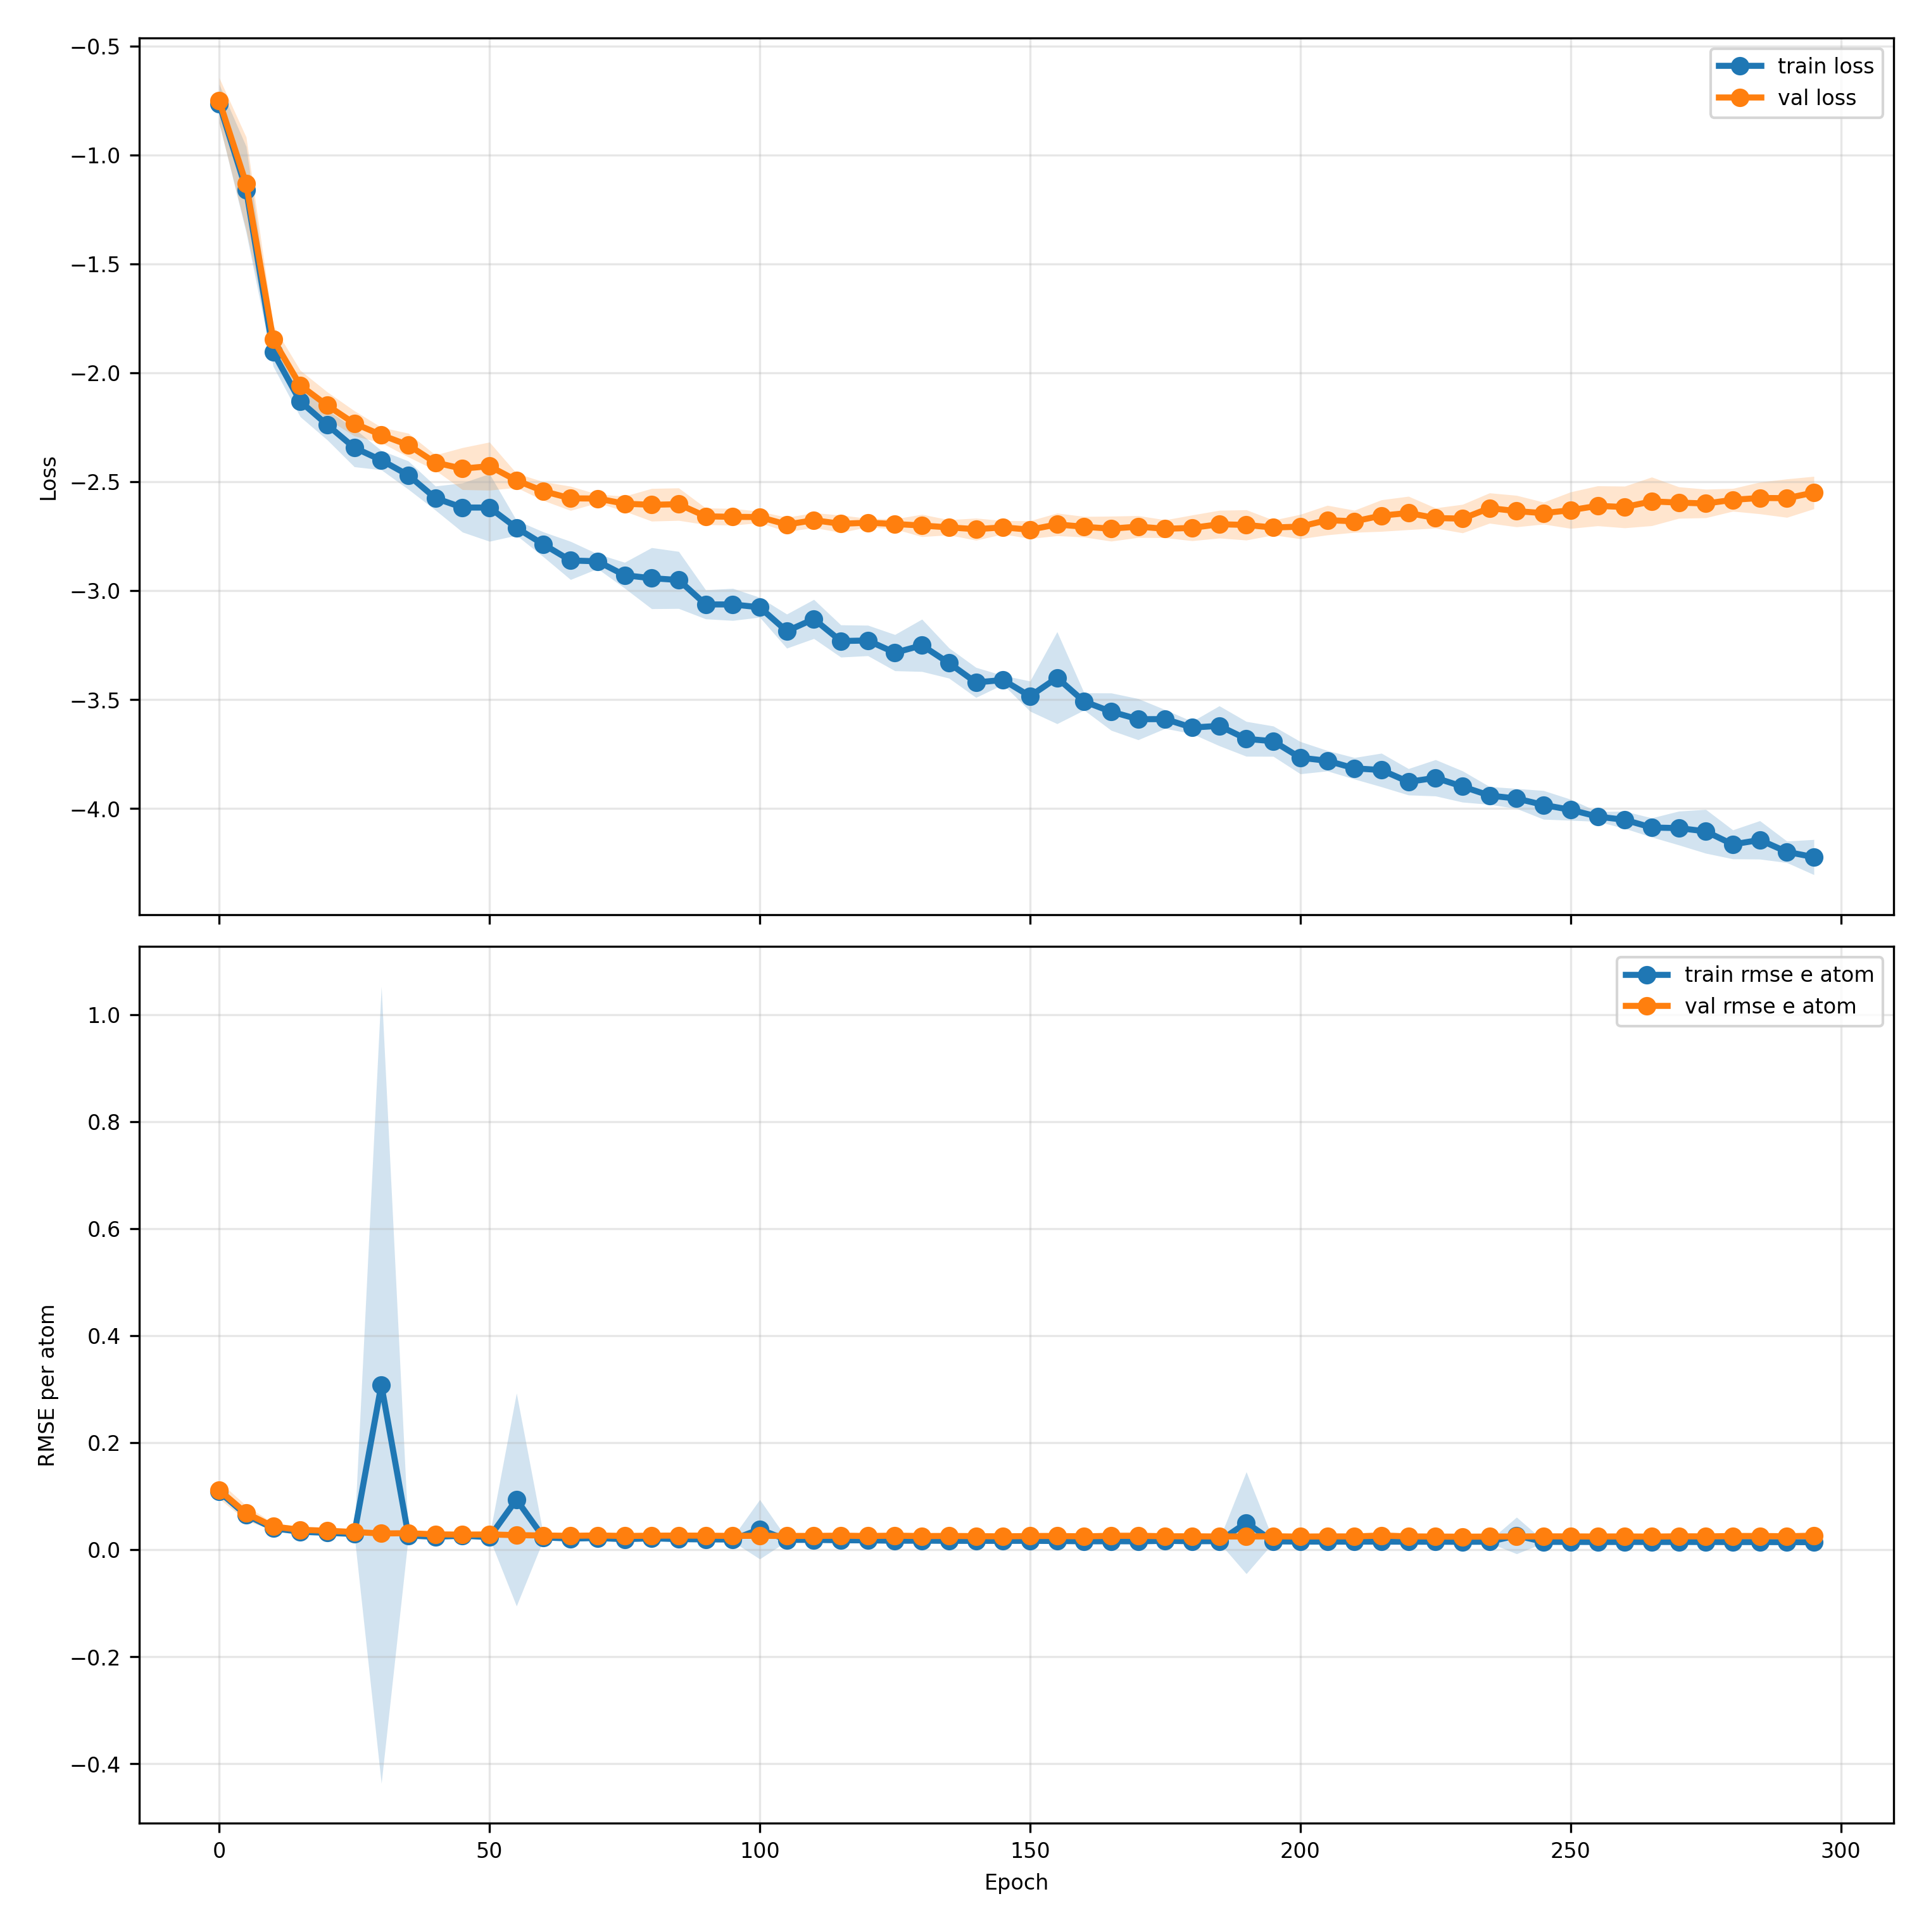

The data file committed next to this chart (first rows):
epoch, train_loss, train_loss_mean, train_loss_std, train_loss_ci95_low, train_loss_ci95_high, train_loss_n, val_loss, val_loss_mean, val_loss_std, val_loss_ci95_low, val_loss_ci95_high, val_loss_n, train_rmse_e_atom, train_rmse_e_atom_mean, train_rmse_e_atom_std, train_rmse_e_atom_ci95_low, train_rmse_e_atom_ci95_high, train_rmse_e_atom_n, val_rmse_e_atom, val_rmse_e_atom_mean, val_rmse_e_atom_std, val_rmse_e_atom_ci95_low, val_rmse_e_atom_ci95_high
0, -0.763, -0.763, 0.07146, -0.8517, -0.6743, 5, -0.7486, -0.7486, 0.08407, -0.8529, -0.6442, 5, 0.1086, 0.1086, 0.003685, 0.104, 0.1132, 5, 0.1118, 0.1118, 0.01301, 0.09562, 0.1279
5, -1.158, -1.158, 0.1593, -1.356, -0.9599, 5, -1.131, -1.131, 0.1723, -1.345, -0.9168, 5, 0.06503, 0.06503, 0.006531, 0.05692, 0.07313, 5, 0.06847, 0.06847, 0.01126, 0.0545, 0.08244
10, -1.904, -1.904, 0.05273, -1.97, -1.839, 5, -1.846, -1.846, 0.05197, -1.91, -1.781, 5, 0.04022, 0.04022, 0.001668, 0.03815, 0.04229, 5, 0.04357, 0.04357, 0.005279, 0.03701, 0.05012
15, -2.13, -2.13, 0.05703, -2.201, -2.059, 5, -2.056, -2.056, 0.05542, -2.125, -1.988, 5, 0.03379, 0.03379, 0.0009253, 0.03264, 0.03494, 5, 0.03744, 0.03744, 0.004748, 0.03155, 0.04334
20, -2.238, -2.238, 0.05571, -2.307, -2.169, 5, -2.149, -2.149, 0.04993, -2.211, -2.087, 5, 0.03177, 0.03177, 0.0007577, 0.03083, 0.03271, 5, 0.03566, 0.03566, 0.004625, 0.02992, 0.0414
25, -2.343, -2.343, 0.07064, -2.43, -2.255, 5, -2.231, -2.231, 0.04655, -2.289, -2.173, 5, 0.02967, 0.02967, 0.001185, 0.0282, 0.03114, 5, 0.03332, 0.03332, 0.003079, 0.02949, 0.03714
30, -2.4, -2.4, 0.03584, -2.445, -2.356, 5, -2.284, -2.284, 0.02854, -2.32, -2.249, 5, 0.3082, 0.3082, 0.5997, -0.4363, 1.053, 5, 0.0306, 0.0306, 0.003872, 0.0258, 0.03541
35, -2.469, -2.469, 0.05235, -2.534, -2.404, 5, -2.331, -2.331, 0.04383, -2.385, -2.276, 5, 0.02678, 0.02678, 0.001648, 0.02473, 0.02882, 5, 0.03108, 0.03108, 0.003259, 0.02704, 0.03513
40, -2.574, -2.574, 0.04449, -2.629, -2.519, 5, -2.411, -2.411, 0.02827, -2.446, -2.376, 5, 0.02427, 0.02427, 0.001846, 0.02198, 0.02657, 5, 0.02891, 0.02891, 0.004143, 0.02377, 0.03406
45, -2.617, -2.617, 0.09086, -2.73, -2.505, 5, -2.439, -2.439, 0.07768, -2.535, -2.342, 5, 0.02659, 0.02659, 0.005992, 0.01916, 0.03403, 5, 0.02837, 0.02837, 0.005126, 0.02201, 0.03473
50, -2.618, -2.618, 0.1249, -2.773, -2.463, 5, -2.428, -2.428, 0.08893, -2.538, -2.317, 5, 0.02357, 0.02357, 0.00133, 0.02192, 0.02522, 5, 0.0288, 0.0288, 0.00396, 0.02388, 0.03371
55, -2.711, -2.711, 0.02777, -2.745, -2.676, 5, -2.493, -2.493, 0.02623, -2.525, -2.46, 5, 0.0939, 0.0939, 0.1602, -0.105, 0.2928, 5, 0.02749, 0.02749, 0.004203, 0.02227, 0.03271
60, -2.787, -2.787, 0.04612, -2.844, -2.73, 5, -2.542, -2.542, 0.03468, -2.585, -2.499, 5, 0.02335, 0.02335, 0.003146, 0.01945, 0.02726, 5, 0.02678, 0.02678, 0.004031, 0.02178, 0.03179
65, -2.861, -2.861, 0.07059, -2.948, -2.773, 5, -2.575, -2.575, 0.04484, -2.631, -2.52, 5, 0.02098, 0.02098, 0.001438, 0.01919, 0.02276, 5, 0.02616, 0.02616, 0.004224, 0.02092, 0.03141
70, -2.864, -2.864, 0.02726, -2.898, -2.83, 5, -2.576, -2.576, 0.01588, -2.596, -2.556, 5, 0.02208, 0.02208, 0.003437, 0.01781, 0.02635, 5, 0.0269, 0.0269, 0.003578, 0.02246, 0.03134
75, -2.928, -2.928, 0.04765, -2.987, -2.869, 5, -2.6, -2.6, 0.02774, -2.634, -2.565, 5, 0.01986, 0.01986, 0.001265, 0.01829, 0.02143, 5, 0.0259, 0.0259, 0.00374, 0.02125, 0.03054
80, -2.942, -2.942, 0.113, -3.082, -2.802, 5, -2.605, -2.605, 0.06041, -2.68, -2.53, 5, 0.02158, 0.02158, 0.003722, 0.01696, 0.0262, 5, 0.02645, 0.02645, 0.004198, 0.02124, 0.03166
85, -2.95, -2.95, 0.1055, -3.081, -2.819, 5, -2.602, -2.602, 0.06001, -2.677, -2.528, 5, 0.02001, 0.02001, 0.001871, 0.01769, 0.02234, 5, 0.02665, 0.02665, 0.004232, 0.0214, 0.03191
90, -3.062, -3.062, 0.05359, -3.129, -2.996, 5, -2.658, -2.658, 0.03079, -2.696, -2.62, 5, 0.01951, 0.01951, 0.001367, 0.01781, 0.02121, 5, 0.02647, 0.02647, 0.004272, 0.02117, 0.03178
95, -3.062, -3.062, 0.05931, -3.136, -2.989, 5, -2.66, -2.66, 0.03092, -2.699, -2.622, 5, 0.01937, 0.01937, 0.003117, 0.0155, 0.02323, 5, 0.02599, 0.02599, 0.003797, 0.02127, 0.0307
100, -3.076, -3.076, 0.03675, -3.121, -3.03, 5, -2.661, -2.661, 0.02124, -2.687, -2.635, 5, 0.03839, 0.03839, 0.04467, -0.01707, 0.09384, 5, 0.02624, 0.02624, 0.004325, 0.02087, 0.03161
105, -3.185, -3.185, 0.06302, -3.263, -3.107, 5, -2.696, -2.696, 0.02641, -2.728, -2.663, 5, 0.01866, 0.01866, 0.002202, 0.01592, 0.02139, 5, 0.02599, 0.02599, 0.004577, 0.02031, 0.03168
110, -3.129, -3.129, 0.07234, -3.219, -3.039, 5, -2.676, -2.676, 0.02741, -2.71, -2.642, 5, 0.01859, 0.01859, 0.002025, 0.01608, 0.0211, 5, 0.02598, 0.02598, 0.004056, 0.02094, 0.03101
115, -3.23, -3.23, 0.05962, -3.304, -3.156, 5, -2.692, -2.692, 0.03216, -2.732, -2.652, 5, 0.0179, 0.0179, 0.002187, 0.01518, 0.02062, 5, 0.02645, 0.02645, 0.005263, 0.01992, 0.03299
120, -3.228, -3.228, 0.05637, -3.298, -3.158, 5, -2.687, -2.687, 0.01592, -2.707, -2.667, 5, 0.01775, 0.01775, 0.002006, 0.01526, 0.02024, 5, 0.02585, 0.02585, 0.003783, 0.02115, 0.03055
125, -3.284, -3.284, 0.06698, -3.367, -3.201, 5, -2.693, -2.693, 0.0188, -2.716, -2.67, 5, 0.01699, 0.01699, 0.001983, 0.01453, 0.01945, 5, 0.02644, 0.02644, 0.005743, 0.01931, 0.03358
130, -3.25, -3.25, 0.09673, -3.37, -3.13, 5, -2.7, -2.7, 0.04128, -2.751, -2.649, 5, 0.01715, 0.01715, 0.002023, 0.01464, 0.01966, 5, 0.0257, 0.0257, 0.004582, 0.02002, 0.03139
135, -3.331, -3.331, 0.05597, -3.401, -3.262, 5, -2.708, -2.708, 0.02805, -2.743, -2.674, 5, 0.01686, 0.01686, 0.001759, 0.01468, 0.01905, 5, 0.02597, 0.02597, 0.00484, 0.01996, 0.03198
140, -3.421, -3.421, 0.05559, -3.49, -3.352, 5, -2.717, -2.717, 0.04087, -2.768, -2.666, 5, 0.01679, 0.01679, 0.001594, 0.01481, 0.01877, 5, 0.02558, 0.02558, 0.004367, 0.02016, 0.03101
145, -3.409, -3.409, 0.01665, -3.43, -3.388, 5, -2.708, -2.708, 0.02477, -2.739, -2.678, 5, 0.01679, 0.01679, 0.001769, 0.01459, 0.01899, 5, 0.02516, 0.02516, 0.003843, 0.02039, 0.02993
150, -3.483, -3.483, 0.05584, -3.553, -3.414, 5, -2.719, -2.719, 0.03297, -2.76, -2.678, 5, 0.01685, 0.01685, 0.001924, 0.01446, 0.01924, 5, 0.0258, 0.0258, 0.005, 0.01959, 0.032
155, -3.399, -3.399, 0.1701, -3.61, -3.188, 5, -2.695, -2.695, 0.04178, -2.747, -2.643, 5, 0.01656, 0.01656, 0.002201, 0.01382, 0.01929, 5, 0.02587, 0.02587, 0.005, 0.01967, 0.03208
160, -3.508, -3.508, 0.03184, -3.548, -3.469, 5, -2.706, -2.706, 0.0381, -2.753, -2.659, 5, 0.01592, 0.01592, 0.001874, 0.0136, 0.01825, 5, 0.02513, 0.02513, 0.004184, 0.01994, 0.03033
165, -3.555, -3.555, 0.06906, -3.64, -3.469, 5, -2.715, -2.715, 0.0462, -2.772, -2.657, 5, 0.01608, 0.01608, 0.001545, 0.01416, 0.018, 5, 0.02617, 0.02617, 0.005677, 0.01912, 0.03322
170, -3.589, -3.589, 0.07616, -3.684, -3.495, 5, -2.705, -2.705, 0.04046, -2.755, -2.655, 5, 0.01593, 0.01593, 0.001858, 0.01362, 0.01824, 5, 0.02614, 0.02614, 0.005862, 0.01886, 0.03341
175, -3.589, -3.589, 0.0346, -3.632, -3.546, 5, -2.715, -2.715, 0.03312, -2.756, -2.674, 5, 0.01677, 0.01677, 0.00309, 0.01294, 0.02061, 5, 0.02534, 0.02534, 0.004746, 0.01944, 0.03123
180, -3.628, -3.628, 0.02283, -3.656, -3.6, 5, -2.711, -2.711, 0.04755, -2.77, -2.652, 5, 0.0161, 0.0161, 0.002602, 0.01287, 0.01933, 5, 0.02524, 0.02524, 0.004776, 0.01931, 0.03117
185, -3.62, -3.62, 0.07385, -3.711, -3.528, 5, -2.694, -2.694, 0.05134, -2.758, -2.63, 5, 0.01623, 0.01623, 0.00225, 0.01344, 0.01902, 5, 0.02495, 0.02495, 0.004317, 0.01959, 0.03031
190, -3.68, -3.68, 0.06442, -3.76, -3.6, 5, -2.697, -2.697, 0.05599, -2.767, -2.628, 5, 0.05054, 0.05054, 0.07666, -0.04462, 0.1457, 5, 0.02509, 0.02509, 0.0046, 0.01938, 0.0308
195, -3.69, -3.69, 0.05608, -3.76, -3.621, 5, -2.709, -2.709, 0.02752, -2.744, -2.675, 5, 0.01589, 0.01589, 0.001808, 0.01364, 0.01813, 5, 0.02531, 0.02531, 0.004904, 0.01922, 0.0314
200, -3.766, -3.766, 0.05968, -3.84, -3.692, 5, -2.705, -2.705, 0.04514, -2.761, -2.649, 5, 0.01541, 0.01541, 0.001685, 0.01332, 0.0175, 5, 0.02472, 0.02472, 0.004065, 0.01967, 0.02976
205, -3.78, -3.78, 0.03779, -3.827, -3.733, 5, -2.675, -2.675, 0.0547, -2.743, -2.607, 5, 0.01538, 0.01538, 0.002106, 0.01277, 0.018, 5, 0.02513, 0.02513, 0.004789, 0.01918, 0.03107
210, -3.815, -3.815, 0.03972, -3.864, -3.766, 5, -2.681, -2.681, 0.04089, -2.732, -2.63, 5, 0.0153, 0.0153, 0.001887, 0.01296, 0.01765, 5, 0.02499, 0.02499, 0.004205, 0.01977, 0.03021
215, -3.823, -3.823, 0.06213, -3.9, -3.746, 5, -2.655, -2.655, 0.05834, -2.727, -2.582, 5, 0.0154, 0.0154, 0.001928, 0.013, 0.01779, 5, 0.02662, 0.02662, 0.006734, 0.01826, 0.03498
220, -3.877, -3.877, 0.04872, -3.937, -3.816, 5, -2.642, -2.642, 0.06173, -2.719, -2.566, 5, 0.01522, 0.01522, 0.001816, 0.01297, 0.01748, 5, 0.02508, 0.02508, 0.004591, 0.01938, 0.03078
225, -3.859, -3.859, 0.06717, -3.942, -3.775, 5, -2.666, -2.666, 0.03731, -2.712, -2.619, 5, 0.01515, 0.01515, 0.002208, 0.01241, 0.01789, 5, 0.02484, 0.02484, 0.004295, 0.01951, 0.03017
230, -3.898, -3.898, 0.05776, -3.97, -3.827, 5, -2.668, -2.668, 0.05275, -2.734, -2.603, 5, 0.01507, 0.01507, 0.001831, 0.01279, 0.01734, 5, 0.02454, 0.02454, 0.004015, 0.01955, 0.02952
235, -3.94, -3.94, 0.03297, -3.981, -3.899, 5, -2.62, -2.62, 0.05607, -2.69, -2.55, 5, 0.01519, 0.01519, 0.001897, 0.01283, 0.01754, 5, 0.02481, 0.02481, 0.004386, 0.01937, 0.03026
240, -3.954, -3.954, 0.037, -4, -3.908, 5, -2.634, -2.634, 0.05821, -2.706, -2.562, 5, 0.0268, 0.0268, 0.02757, -0.007427, 0.06102, 5, 0.02492, 0.02492, 0.00448, 0.01936, 0.03049
245, -3.983, -3.983, 0.05307, -4.049, -3.917, 5, -2.643, -2.643, 0.04062, -2.694, -2.593, 5, 0.01492, 0.01492, 0.001838, 0.01264, 0.01721, 5, 0.02517, 0.02517, 0.004723, 0.0193, 0.03103
250, -4.005, -4.005, 0.03878, -4.053, -3.957, 5, -2.63, -2.63, 0.06753, -2.713, -2.546, 5, 0.01481, 0.01481, 0.001859, 0.0125, 0.01712, 5, 0.02506, 0.02506, 0.004707, 0.01922, 0.0309
255, -4.036, -4.036, 0.01834, -4.059, -4.014, 5, -2.61, -2.61, 0.07386, -2.701, -2.518, 5, 0.01467, 0.01467, 0.002032, 0.01215, 0.0172, 5, 0.02488, 0.02488, 0.004518, 0.01927, 0.03049
260, -4.051, -4.051, 0.03178, -4.091, -4.012, 5, -2.615, -2.615, 0.07709, -2.711, -2.519, 5, 0.01475, 0.01475, 0.002099, 0.01214, 0.01735, 5, 0.02504, 0.02504, 0.004789, 0.01909, 0.03098
265, -4.087, -4.087, 0.03543, -4.131, -4.043, 5, -2.589, -2.589, 0.08996, -2.701, -2.478, 5, 0.01472, 0.01472, 0.002148, 0.01205, 0.01738, 5, 0.02468, 0.02468, 0.004269, 0.01938, 0.02998
270, -4.089, -4.089, 0.06248, -4.167, -4.012, 5, -2.595, -2.595, 0.05822, -2.667, -2.523, 5, 0.01475, 0.01475, 0.0021, 0.01214, 0.01735, 5, 0.02526, 0.02526, 0.005204, 0.0188, 0.03172
275, -4.104, -4.104, 0.08106, -4.205, -4.004, 5, -2.599, -2.599, 0.05277, -2.664, -2.533, 5, 0.01462, 0.01462, 0.001846, 0.01233, 0.01692, 5, 0.02511, 0.02511, 0.004811, 0.01913, 0.03108
280, -4.164, -4.164, 0.05356, -4.231, -4.098, 5, -2.582, -2.582, 0.04211, -2.634, -2.53, 5, 0.01458, 0.01458, 0.001901, 0.01222, 0.01694, 5, 0.02566, 0.02566, 0.005872, 0.01837, 0.03295
285, -4.144, -4.144, 0.07101, -4.232, -4.055, 5, -2.574, -2.574, 0.05867, -2.646, -2.501, 5, 0.01455, 0.01455, 0.001719, 0.01241, 0.01668, 5, 0.02568, 0.02568, 0.005868, 0.0184, 0.03297
290, -4.198, -4.198, 0.03979, -4.248, -4.149, 5, -2.575, -2.575, 0.07111, -2.663, -2.486, 5, 0.01439, 0.01439, 0.001745, 0.01222, 0.01656, 5, 0.02524, 0.02524, 0.005295, 0.01867, 0.03182
295, -4.223, -4.223, 0.06507, -4.303, -4.142, 5, -2.549, -2.549, 0.05995, -2.623, -2.474, 5, 0.01435, 0.01435, 0.001922, 0.01197, 0.01674, 5, 0.02608, 0.02608, 0.006828, 0.0176, 0.03456
